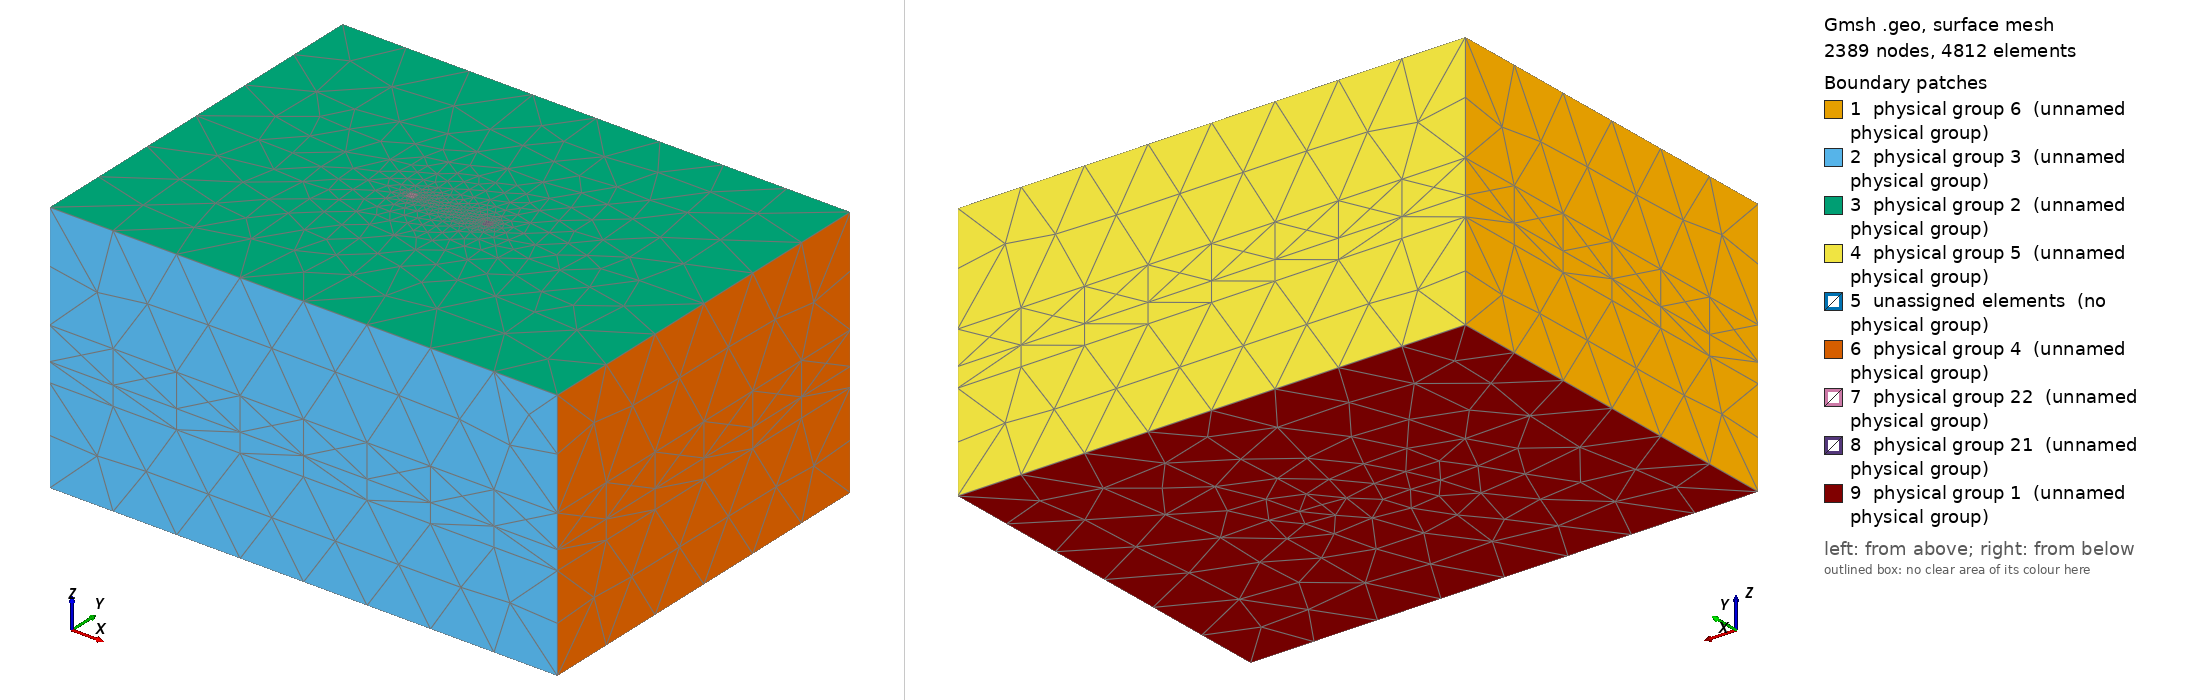

Gmsh geometry script, surface-meshed: 2389 nodes, 4812 surface elements. Boundary patches (legend numbers): 1 physical group 6 (unnamed physical group), 2 physical group 3 (unnamed physical group), 3 physical group 2 (unnamed physical group), 4 physical group 5 (unnamed physical group), 5 unassigned elements (no physical group), 6 physical group 4 (unnamed physical group), 7 physical group 22 (unnamed physical group), 8 physical group 21 (unnamed physical group), 9 physical group 1 (unnamed physical group). Left view from above one corner, right view from below the opposite corner. Legend entries are the model's physical surfaces; 'unassigned elements' are surfaces in no physical group. The drawing asked Gmsh for element sizes between 1% and 20% of the model's largest extent; the script's own settings can give other sizes.

=== ates_doublet.geo (drawn) ===
// ATES doublet. Regions: 1 overburden, 2 aquifer, 3 fracture zone; well sleeves 101-103 (well 1) and 201-203 (well 2).
// Surfaces: 1 bottom, 2 top, 3 y=-150, 4 x=200, 5 y=150, 6 x=-200, 22 well 1 head, 21 well 2 head.
SetFactory("OpenCASCADE");
S = 3; LC = 50; LW = 4; e = 1e-3;
Box(1) = {-200, -150, -84, 400, 300, 84};
Box(2) = {-200, -150, -110, 400, 300, 26};
Box(3) = {-200, -150, -125, 400, 300, 15};
Box(4) = {-200, -150, -200, 400, 300, 75};
Box(5) = {-30-S, -S, -160, 2*S, 2*S, 160};
Box(6) = { 30-S, -S, -160, 2*S, 2*S, 160};
Point(101) = {-30, 0, 0}; Point(102) = {-30, 0, -160};
Point(103) = { 30, 0, 0}; Point(104) = { 30, 0, -160};
Line(101) = {101, 102}; Line(102) = {103, 104};
BooleanFragments{ Volume{1:6}; Curve{101, 102}; Delete; }{}
For w In {0:1}
  xw = -30 + 60*w;
  Physical Volume(101 + 100*w) = Volume In BoundingBox{xw-S-e, -S-e, -84-e, xw+S+e, S+e, e};
  Physical Volume(102 + 100*w) = {Volume In BoundingBox{xw-S-e, -S-e, -110-e, xw+S+e, S+e, -84+e},
                                  Volume In BoundingBox{xw-S-e, -S-e, -160-e, xw+S+e, S+e, -125+e}};
  Physical Volume(103 + 100*w) = Volume In BoundingBox{xw-S-e, -S-e, -125-e, xw+S+e, S+e, -110+e};
EndFor
s1() = Volume In BoundingBox{-30-S-e, -S-e, -200-e, -30+S+e, S+e, e};
s2() = Volume In BoundingBox{ 30-S-e, -S-e, -200-e,  30+S+e, S+e, e};
r1() = Volume In BoundingBox{-200-e, -150-e, -84-e, 200+e, 150+e, e};
r2() = Volume In BoundingBox{-200-e, -150-e, -110-e, 200+e, 150+e, -84+e};
r2() += Volume In BoundingBox{-200-e, -150-e, -200-e, 200+e, 150+e, -125+e};
r3() = Volume In BoundingBox{-200-e, -150-e, -125-e, 200+e, 150+e, -110+e};
r1() -= {s1(), s2()}; r2() -= {s1(), s2()}; r3() -= {s1(), s2()};
Physical Volume(1) = {r1()};
Physical Volume(2) = {r2()};
Physical Volume(3) = {r3()};
h1() = Surface In BoundingBox{-30-S-e, -S-e, -e, -30+S+e, S+e, e};
h2() = Surface In BoundingBox{ 30-S-e, -S-e, -e,  30+S+e, S+e, e};
top() = Surface In BoundingBox{-200-e, -150-e, -e, 200+e, 150+e, e};
top() -= {h1(), h2()};
Physical Surface(1) = Surface In BoundingBox{-200-e, -150-e, -200-e, 200+e, 150+e, -200+e};
Physical Surface(2) = {top()};
Physical Surface(3) = Surface In BoundingBox{-200-e, -150-e, -200-e, 200+e, -150+e, e};
Physical Surface(4) = Surface In BoundingBox{200-e, -150-e, -200-e, 200+e, 150+e, e};
Physical Surface(5) = Surface In BoundingBox{-200-e, 150-e, -200-e, 200+e, 150+e, e};
Physical Surface(6) = Surface In BoundingBox{-200-e, -150-e, -200-e, -200+e, 150+e, e};
Physical Surface(22) = {h1()};
Physical Surface(21) = {h2()};
Field[1] = Distance; Field[1].CurvesList = {Curve In BoundingBox{-30-e, -e, -160-e, -30+e, e, e}, Curve In BoundingBox{30-e, -e, -160-e, 30+e, e, e}}; Field[1].Sampling = 100;
Field[2] = Threshold; Field[2].InField = 1; Field[2].SizeMin = LW; Field[2].SizeMax = LC; Field[2].DistMin = S; Field[2].DistMax = 100;
Background Field = 2;
Mesh.MeshSizeExtendFromBoundary = 0; Mesh.MeshSizeFromPoints = 0; Mesh.MeshSizeFromCurvature = 0;
Mesh.MshFileVersion = 2.2;
